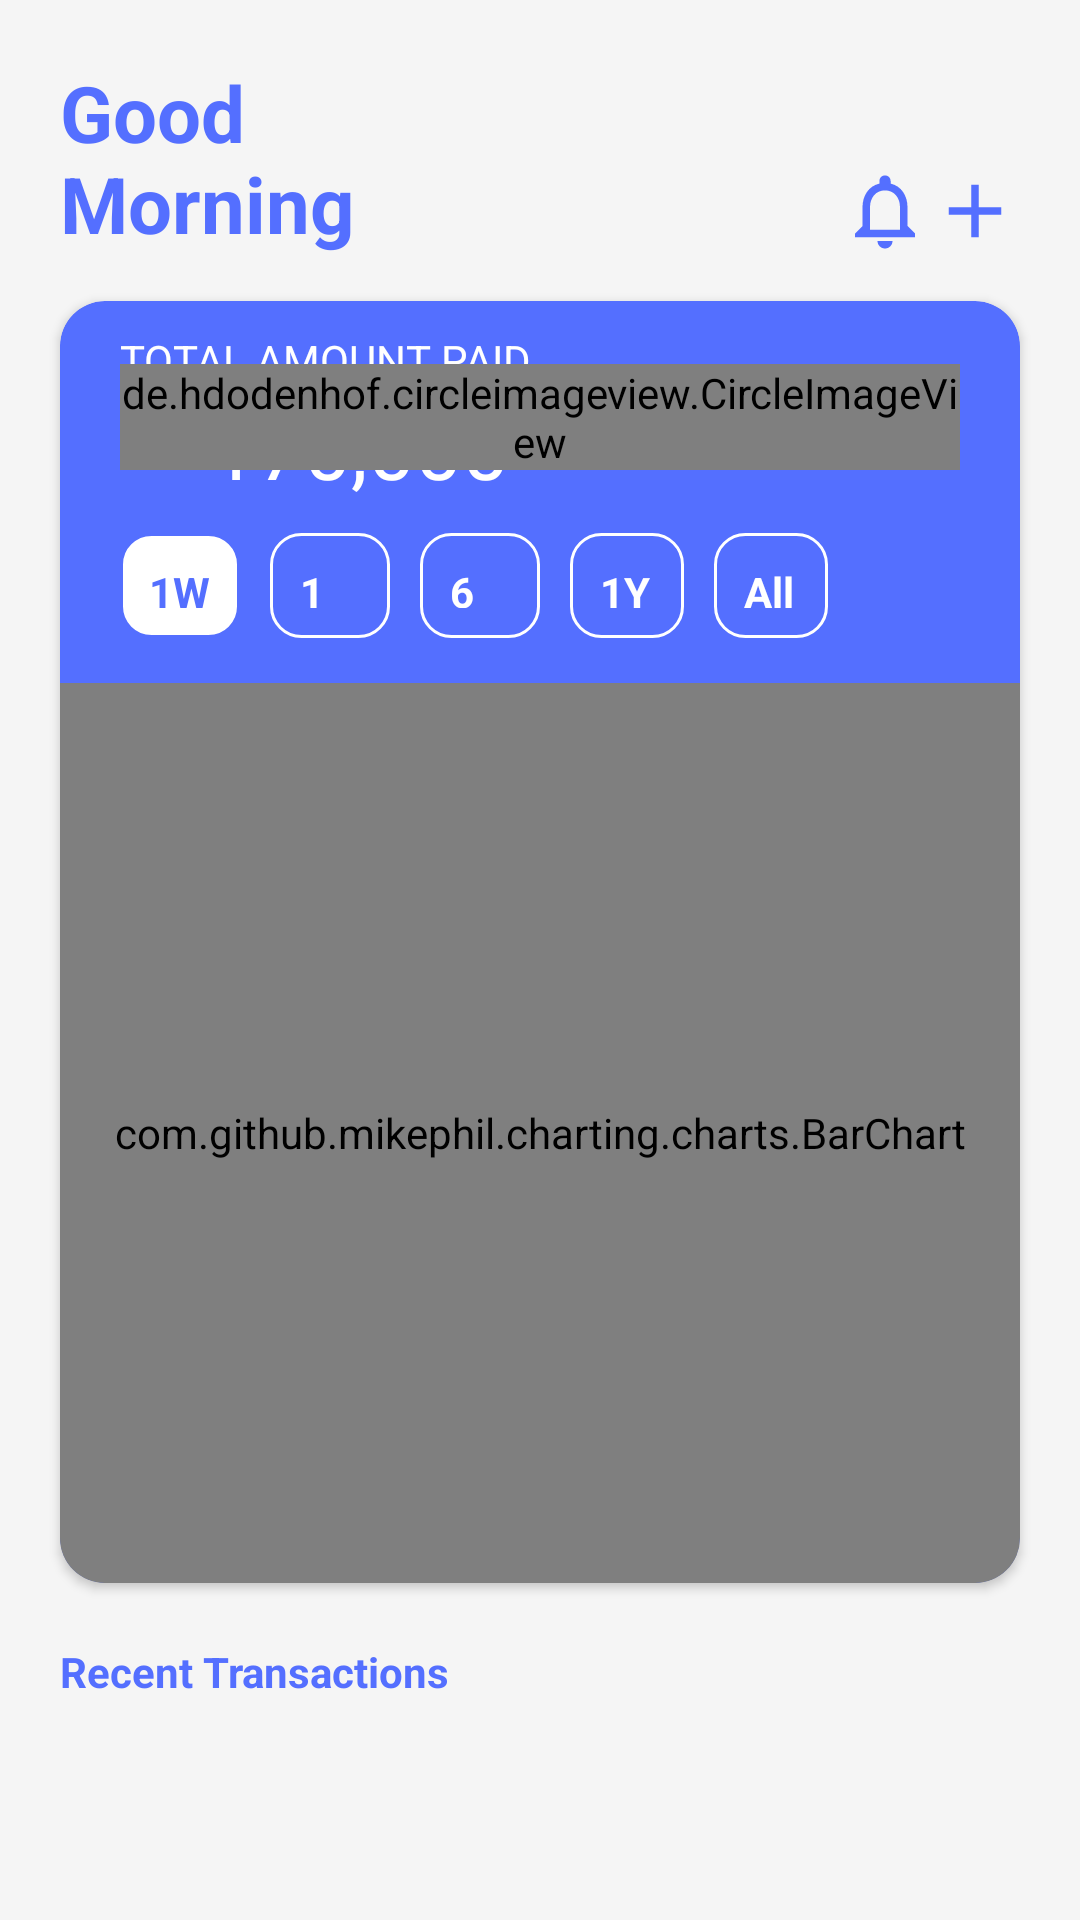

Write the Android layout XML for this screen, with the resource values it uses.
<!-- AndroidManifest.xml: application theme Theme.Helix -->
<!-- res/layout/fragment_home.xml -->
<?xml version="1.0" encoding="utf-8"?>
<LinearLayout xmlns:android="http://schemas.android.com/apk/res/android"
    xmlns:app="http://schemas.android.com/apk/res-auto"
    xmlns:tools="http://schemas.android.com/tools"
    android:layout_width="match_parent"
    android:layout_height="match_parent"
    android:background="@color/whitesmoke"
    tools:context=".fragment.HomeFragment">

    <ScrollView
        android:layout_width="match_parent"
        android:layout_height="match_parent"
        app:layout_constraintTop_toTopOf="parent"
        app:layout_constraintStart_toStartOf="parent">

        <LinearLayout
            android:layout_width="match_parent"
            android:layout_height="match_parent"
            android:orientation="vertical">

            <RelativeLayout
                android:layout_width="match_parent"
                android:layout_height="wrap_content"
                android:layout_marginEnd="20dp"
                android:layout_marginStart="20dp"
                android:layout_marginTop="20dp">
                <TextView
                    android:layout_width="100dp"
                    android:layout_height="wrap_content"
                    android:text="@string/salutation"
                    android:textSize="26sp"
                    android:textStyle="bold"
                    android:textColor="@color/blue"/>
                <LinearLayout
                    android:layout_width="wrap_content"
                    android:layout_height="wrap_content"
                    android:orientation="horizontal"
                    android:layout_alignParentBottom="true"
                    android:layout_alignParentEnd="true">
                    <ImageView
                        android:id="@+id/dashNotification"
                        android:layout_width="30dp"
                        android:layout_height="30dp"
                        android:src="@drawable/notifications"/>
                    <ImageView
                        android:id="@+id/dashAddIcon"
                        android:layout_width="30dp"
                        android:layout_height="30dp"
                        android:src="@drawable/add_icon"/>
                </LinearLayout>

            </RelativeLayout>

            <androidx.cardview.widget.CardView
                android:layout_width="match_parent"
                android:layout_height="wrap_content"
                app:cardCornerRadius="15dp"
                app:cardBackgroundColor="@color/blue"
                android:layout_marginTop="15dp"
                android:layout_marginEnd="20dp"
                android:layout_marginStart="20dp">

                <LinearLayout
                    android:layout_width="match_parent"
                    android:layout_height="match_parent"
                    android:orientation="vertical">
                    <RelativeLayout
                        android:layout_width="match_parent"
                        android:layout_height="match_parent"
                        android:paddingEnd="20dp"
                        android:paddingStart="20dp"
                        android:layout_marginTop="10dp">

                        <TextView
                            android:layout_width="wrap_content"
                            android:layout_height="wrap_content"
                            android:text="@string/total_amount"
                            android:textColor="@color/white"
                            android:textAllCaps="true"/>

                        <TextView
                            android:layout_width="wrap_content"
                            android:layout_height="wrap_content"
                            android:layout_marginTop="30dp"
                            android:text="@string/currency"
                            android:textColor="@color/white"
                            android:textAllCaps="true"/>

                        <TextView
                            android:layout_width="wrap_content"
                            android:layout_height="wrap_content"
                            android:layout_marginTop="20dp"
                            android:layout_marginStart="30dp"
                            android:textSize="28dp"
                            android:text="@string/total"
                            android:textColor="@color/white"
                            android:textAllCaps="true"/>

                        <de.hdodenhof.circleimageview.CircleImageView
                            android:layout_width="wrap_content"
                            android:layout_height="wrap_content"
                            android:layout_alignParentEnd="true"
                            android:src="@drawable/right"
                            android:layout_centerVertical="true"
                            android:background="@drawable/dash_circle">

                        </de.hdodenhof.circleimageview.CircleImageView>

                    </RelativeLayout>

                    <RadioGroup
                        android:id="@+id/homeRadioGroupBtn"
                        android:layout_width="wrap_content"
                        android:layout_height="wrap_content"
                        android:layout_marginStart="20dp"
                        android:layout_marginBottom="5dp"
                        android:layout_marginTop="10dp"
                        android:orientation="horizontal">

                        <RadioButton
                            android:id="@+id/weeklyBtn"
                            android:layout_width="40dp"
                            android:layout_height="35dp"
                            android:background="@drawable/home_radio_group_selector"
                            android:button="@android:color/transparent"
                            android:checked="true"
                            android:padding="10dp"
                            android:text="1W"
                            android:textStyle="bold"
                            android:layout_marginEnd="10dp"
                            android:textColor="@color/blue"/>

                        <RadioButton
                            android:id="@+id/monthlyBtn"
                            android:layout_width="40dp"
                            android:layout_height="35dp"
                            android:background="@drawable/home_radio_group_selector"
                            android:button="@null"
                            android:checked="false"
                            android:padding="10dp"
                            android:text="1M"
                            android:layout_marginEnd="10dp"
                            android:textStyle="bold"
                            android:textColor="@color/white"/>

                        <RadioButton
                            android:id="@+id/biAnnuallyBtn"
                            android:layout_width="40dp"
                            android:layout_height="35dp"
                            android:background="@drawable/home_radio_group_selector"
                            android:button="@null"
                            android:checked="false"
                            android:padding="10dp"
                            android:text="6M"
                            android:textStyle="bold"
                            android:layout_marginEnd="10dp"
                            android:textColor="@color/white"/>

                        <RadioButton
                            android:id="@+id/annuallyBtn"
                            android:layout_width="38dp"
                            android:layout_height="35dp"
                            android:background="@drawable/home_radio_group_selector"
                            android:button="@null"
                            android:checked="false"
                            android:padding="10dp"
                            android:text="1Y"
                            android:textStyle="bold"
                            android:layout_marginEnd="10dp"
                            android:textColor="@color/white"/>

                        <RadioButton
                            android:id="@+id/allHomeBtn"
                            android:layout_width="38dp"
                            android:layout_height="35dp"
                            android:background="@drawable/home_radio_group_selector"
                            android:button="@null"
                            android:checked="false"
                            android:padding="10dp"
                            android:text="All"
                            android:textStyle="bold"
                            android:layout_marginEnd="10dp"
                            android:textColor="@color/white"/>
                    </RadioGroup>

                    <LinearLayout
                        android:layout_width="match_parent"
                        android:layout_height="match_parent"
                        android:orientation="vertical"
                        android:layout_marginTop="10dp">

                        <com.github.mikephil.charting.charts.BarChart
                            android:layout_width="match_parent"
                            android:layout_height="300dp"
                            android:id="@+id/bar_chart"/>

                    </LinearLayout>


                </LinearLayout>

            </androidx.cardview.widget.CardView>

            <TextView
                android:layout_width="wrap_content"
                android:layout_height="wrap_content"
                android:text="@string/transaction"
                android:layout_marginTop="20dp"
                android:layout_marginStart="20dp"
                android:textColor="@color/blue"
                android:textStyle="bold"/>

            <androidx.recyclerview.widget.RecyclerView
                android:layout_width="match_parent"
                android:layout_height="match_parent"
                android:id="@+id/transactionsRecycler"
                android:layout_marginBottom="40dp"/>

        </LinearLayout>

    </ScrollView>

</LinearLayout>
<!-- resources referenced by this layout -->
<resources>
  <color name="blue">#546FFF</color>
  <color name="white">#FFFFFFFF</color>
  <color name="whitesmoke">#F5F5F5</color>
  <!-- drawable add_icon (drawable) -->
  <vector android:height="24dp" android:tint="#546FFF"
      android:viewportHeight="24" android:viewportWidth="24"
      android:width="24dp" xmlns:android="http://schemas.android.com/apk/res/android">
      <path android:fillColor="@android:color/white" android:pathData="M19,13h-6v6h-2v-6H5v-2h6V5h2v6h6v2z"/>
  </vector>
  <!-- drawable dash_circle (drawable) -->
  <?xml version="1.0" encoding="utf-8"?>
  <shape
      xmlns:android="http://schemas.android.com/apk/res/android"
      android:shape="oval">
  
      <solid
          android:color="@color/light_yellow"/>
  
      <size
          android:width="15dp"
          android:height="15dp"/>
  </shape>
  <!-- drawable home_radio_group_selector (drawable) -->
  <?xml version="1.0" encoding="utf-8"?>
  <selector xmlns:android="http://schemas.android.com/apk/res/android">
      <item android:drawable="@drawable/white_bg_radio_btn" android:state_checked="true"/>
      <item android:drawable="@drawable/blue_bg_radio_btn" android:state_checked="false"/>
  </selector>
  <!-- drawable notifications (drawable) -->
  <vector android:height="24dp" android:tint="@color/blue"
      android:viewportHeight="24" android:viewportWidth="24"
      android:width="24dp" xmlns:android="http://schemas.android.com/apk/res/android">
      <path android:fillColor="@color/blue" android:pathData="M12,22c1.1,0 2,-0.9 2,-2h-4c0,1.1 0.9,2 2,2zM18,16v-5c0,-3.07 -1.63,-5.64 -4.5,-6.32L13.5,4c0,-0.83 -0.67,-1.5 -1.5,-1.5s-1.5,0.67 -1.5,1.5v0.68C7.64,5.36 6,7.92 6,11v5l-2,2v1h16v-1l-2,-2zM16,17L8,17v-6c0,-2.48 1.51,-4.5 4,-4.5s4,2.02 4,4.5v6z"/>
  </vector>
  <!-- drawable right (drawable) -->
  <vector android:autoMirrored="true" android:height="24dp"
      android:tint="#546FFF" android:viewportHeight="24"
      android:viewportWidth="24" android:width="24dp" xmlns:android="http://schemas.android.com/apk/res/android">
      <path android:fillColor="@android:color/white" android:pathData="M8.59,16.59L13.17,12 8.59,7.41 10,6l6,6 -6,6 -1.41,-1.41z"/>
  </vector>
  <string name="currency">Ksh</string>
  <string name="salutation">Good Morning</string>
  <string name="total">170,000</string>
  <string name="total_amount">Total amount paid</string>
  <string name="transaction">Recent Transactions</string>
  <style name="Theme.Helix" parent="Theme.MaterialComponents.Light.NoActionBar">
          
          <item name="colorPrimary">@color/white</item>
          <item name="colorPrimaryVariant">@color/blue</item>
          <item name="colorOnPrimary">@color/black</item>
          
          <item name="colorSecondary">@color/teal_200</item>
          <item name="colorSecondaryVariant">@color/teal_200</item>
          <item name="colorOnSecondary">@color/black</item>
          
          <item name="android:statusBarColor">?attr/colorPrimaryVariant</item>
          
          <item name="android:navigationBarColor">@color/blue</item>
      </style>
  <color name="light_yellow">#EEF99D</color>
  <!-- drawable white_bg_radio_btn (drawable) -->
  <?xml version="1.0" encoding="utf-8"?>
  <shape
      android:shape="rectangle"
      xmlns:android="http://schemas.android.com/apk/res/android">
      <solid android:color="@color/white"/>
      <stroke android:color="@color/blue" android:width="1dp"/>
      <corners android:radius="10dp"/>
  </shape>
  <!-- drawable blue_bg_radio_btn (drawable) -->
  <?xml version="1.0" encoding="utf-8"?>
  <shape
      android:shape="rectangle"
      xmlns:android="http://schemas.android.com/apk/res/android">
      <solid android:color="@color/blue"/>
      <stroke android:color="@color/white" android:width="1dp"/>
      <corners android:radius="10dp"/>
  </shape>
  <color name="black">#000000</color>
  <color name="teal_200">#FF03DAC5</color>
</resources>
